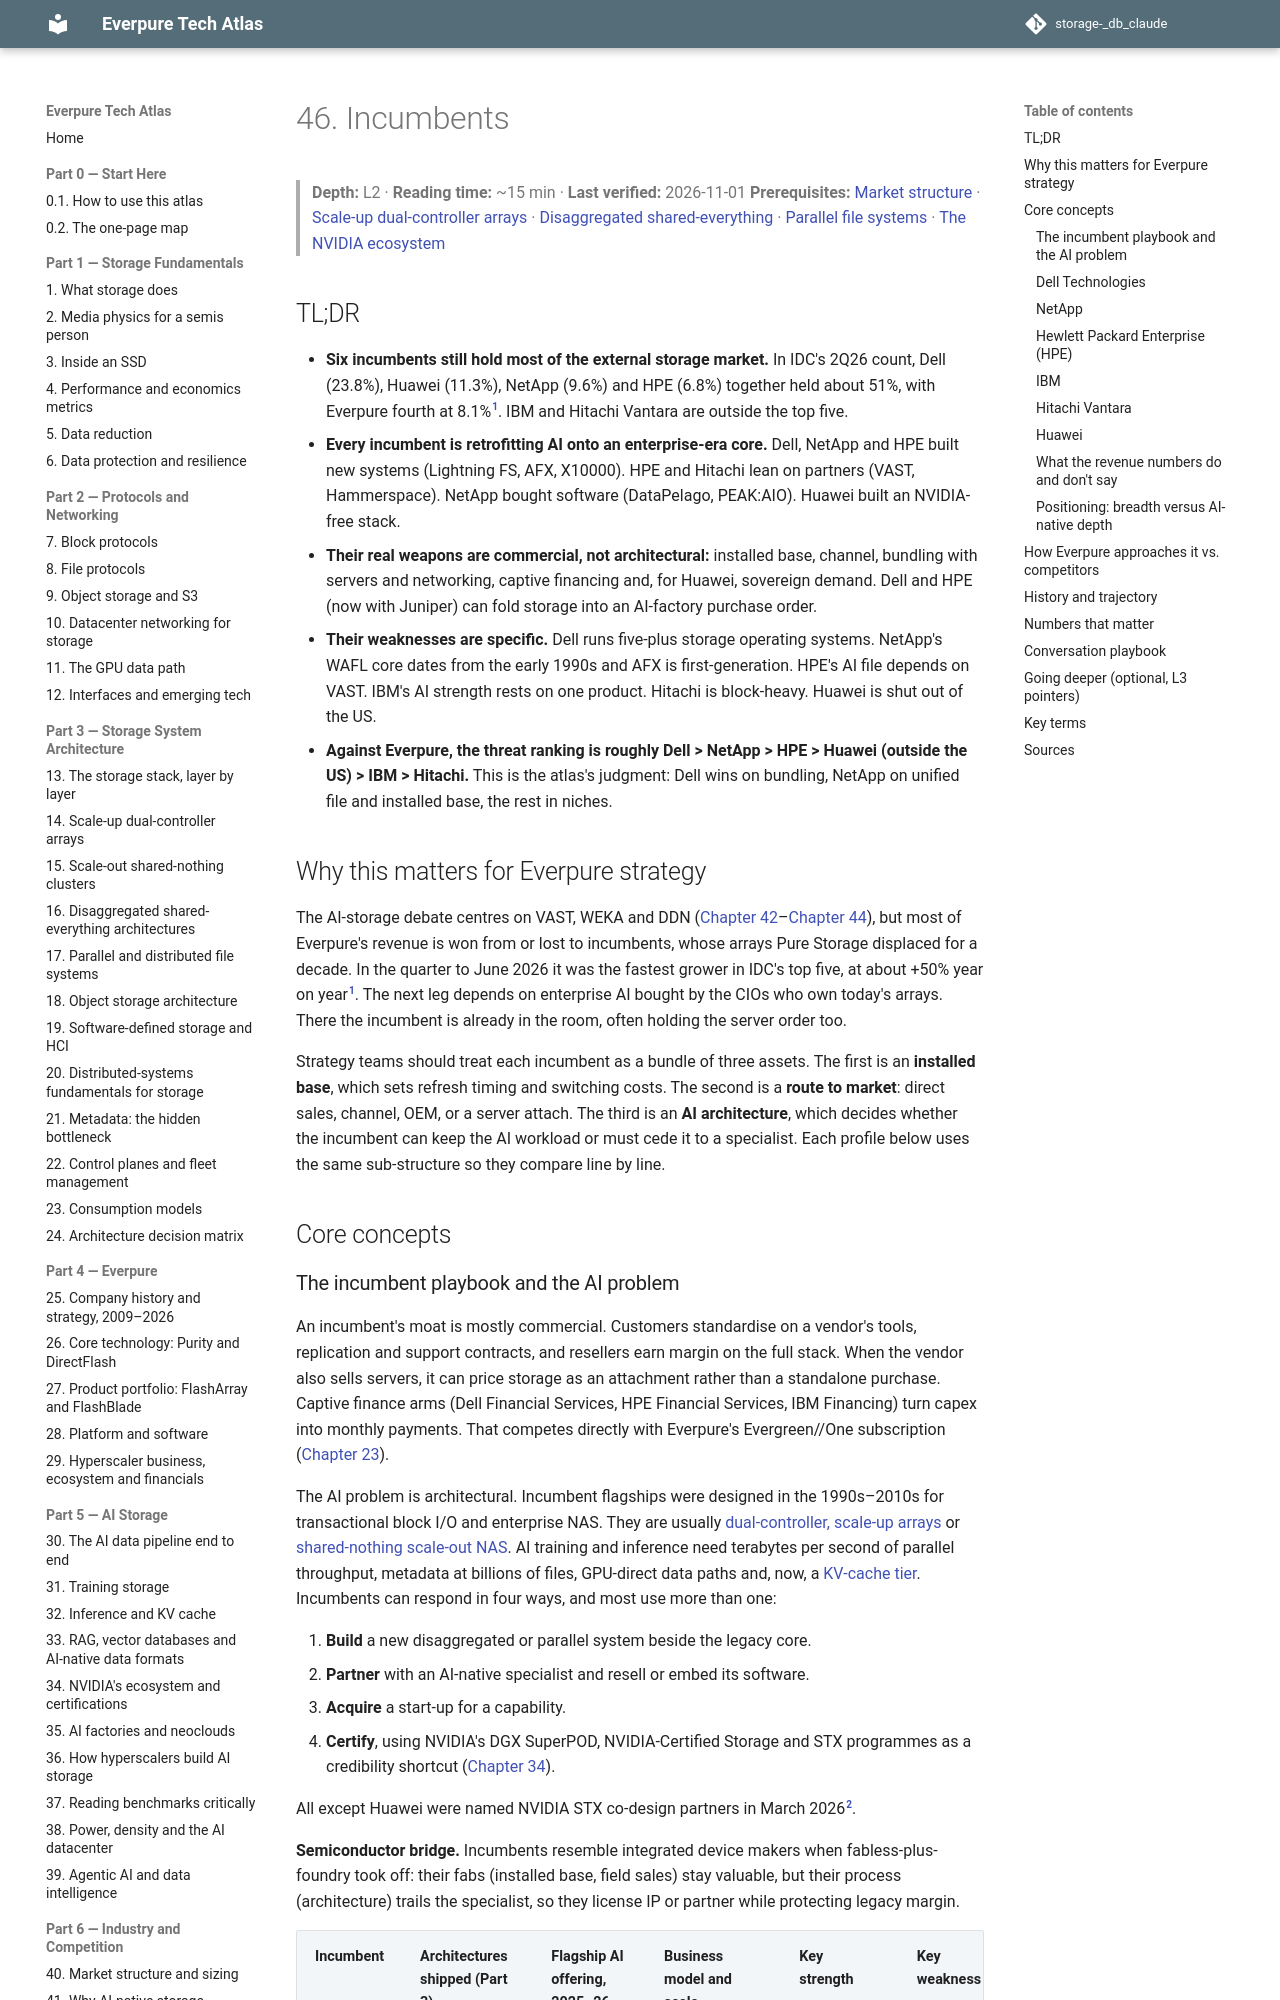

repository: FrankHuang94/storage-_db_claude · page: 06-industry-and-competition/46-incumbents/index.html · generator: mkdocs

# 46. Incumbents

> **Depth:** L2 · **Reading time:** ~15 min · **Last verified:** 2026-11-01
> **Prerequisites:** [Market structure](40-market-structure.md) · [Scale-up dual-controller arrays](../03-system-architecture/14-scale-up-dual-controller.md) · [Disaggregated shared-everything](../03-system-architecture/16-disaggregated-shared-everything.md) · [Parallel file systems](../03-system-architecture/17-parallel-file-systems.md) · [The NVIDIA ecosystem](../05-ai-storage/34-nvidia-ecosystem.md)

## TL;DR

- **Six incumbents still hold most of the external storage market.** In IDC's 2Q26 count, Dell (23.8%), Huawei (11.3%), NetApp (9.6%) and HPE (6.8%) together held about 51%, with Everpure fourth at 8.1%[^1]. IBM and Hitachi Vantara are outside the top five.
- **Every incumbent is retrofitting AI onto an enterprise-era core.** Dell, NetApp and HPE built new systems (Lightning FS, AFX, X10000). HPE and Hitachi lean on partners (VAST, Hammerspace). NetApp bought software (DataPelago, PEAK:AIO). Huawei built an NVIDIA-free stack.
- **Their real weapons are commercial, not architectural:** installed base, channel, bundling with servers and networking, captive financing and, for Huawei, sovereign demand. Dell and HPE (now with Juniper) can fold storage into an AI-factory purchase order.
- **Their weaknesses are specific.** Dell runs five-plus storage operating systems. NetApp's WAFL core dates from the early 1990s and AFX is first-generation. HPE's AI file depends on VAST. IBM's AI strength rests on one product. Hitachi is block-heavy. Huawei is shut out of the US.
- **Against Everpure, the threat ranking is roughly Dell > NetApp > HPE > Huawei (outside the US) > IBM > Hitachi.** This is the atlas's judgment: Dell wins on bundling, NetApp on unified file and installed base, the rest in niches.

## Why this matters for Everpure strategy

The AI-storage debate centres on VAST, WEKA and DDN ([Chapter 42](42-vast-data.md)–[Chapter 44](44-ddn.md)), but most of Everpure's revenue is won from or lost to incumbents, whose arrays Pure Storage displaced for a decade. In the quarter to June 2026 it was the fastest grower in IDC's top five, at about +50% year on year[^1]. The next leg depends on enterprise AI bought by the CIOs who own today's arrays. There the incumbent is already in the room, often holding the server order too.

Strategy teams should treat each incumbent as a bundle of three assets. The first is an **installed base**, which sets refresh timing and switching costs. The second is a **route to market**: direct sales, channel, OEM, or a server attach. The third is an **AI architecture**, which decides whether the incumbent can keep the AI workload or must cede it to a specialist. Each profile below uses the same sub-structure so they compare line by line.

## Core concepts
